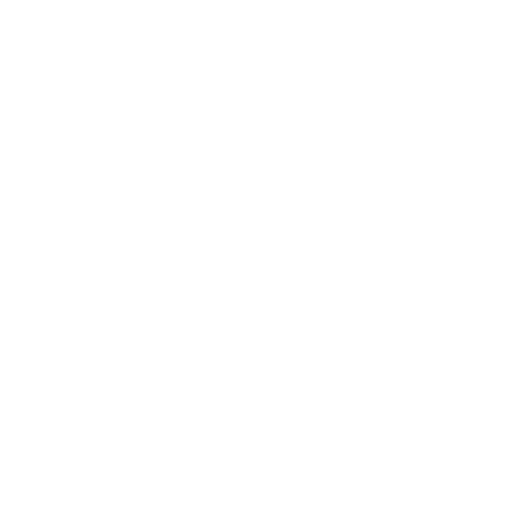
t = 0.00 s
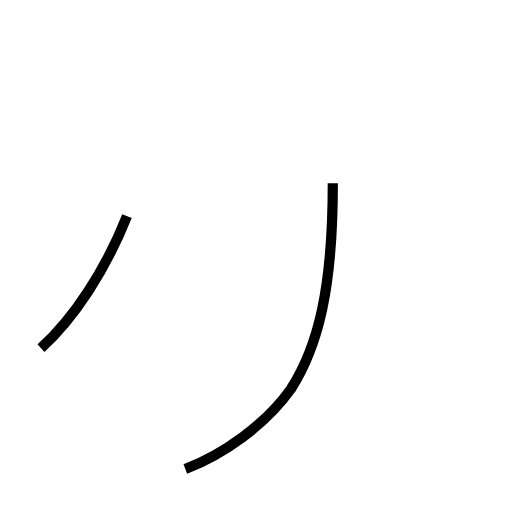
t = 1.48 s
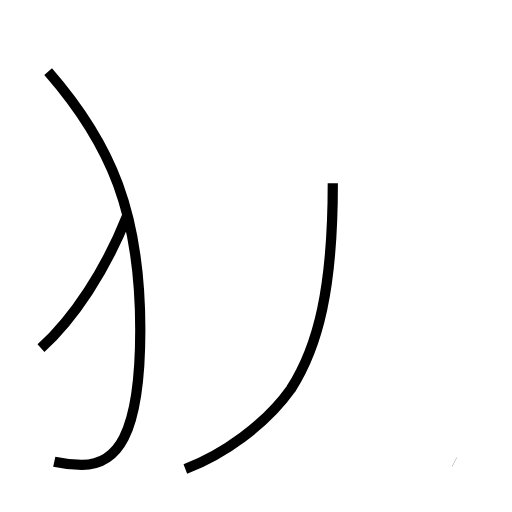
t = 2.87 s
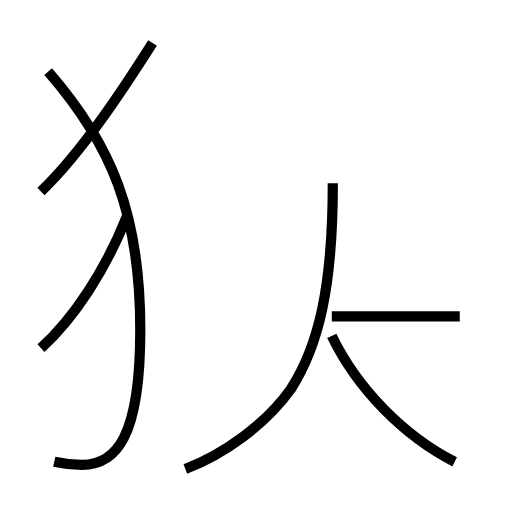
t = 4.31 s
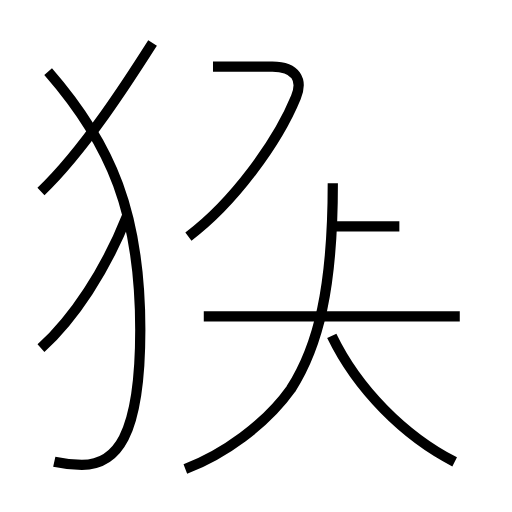
t = 5.73 s
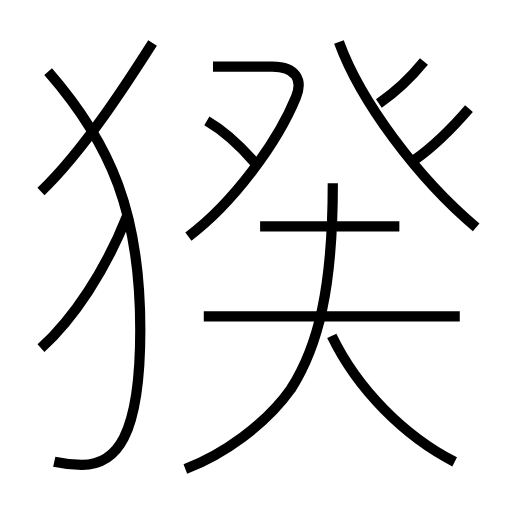
t = 7.20 s

The animated SVG that drew these frames (rendered in a browser with its animation timeline set to each time). Animation: 12 SMIL elements (animate=12); one cycle of 7.20 s.

<?xml version='1.0' encoding='utf-8'?>
<svg viewBox="0.0 -6.0 50.0 50.0" version="1.1" xmlns="http://www.w3.org/2000/svg"><rect x="-1000" y="-1000" width="2000" height="2000" stroke="white" fill="white" /><g style="fill:none;stroke:#000000;stroke-width:1"><path d="M 18.1 1.8 C 21.8 0.4 25.9 -2.5 28.4 -6.0 C 31.1 -10.2 32.5 -15.9 32.5 -26.1 " transform="translate(0.0 38.0)" stroke-dasharray="33.88345292979026" stroke-dashoffset="33.88345292979026"><animate attributeName="stroke-dashoffset" from="33.88345292979026" to="0" dur="1.0165035878937076s" begin="0s" fill="freeze" /></path><path d="M 4.0 -10.0 C 7.2 -12.9 10.3 -17.6 12.4 -22.9 " transform="translate(0.0 38.0)" stroke-dasharray="15.517908756654261" stroke-dashoffset="15.517908756654261"><animate attributeName="stroke-dashoffset" from="15.517908756654261" to="0" dur="0.4655372626996278s" begin="1.0165035878937076s" fill="freeze" /></path><path d="M 5.3 1.1 C 6.2 1.3 7.1 1.4 8.0 1.4 C 11.3 1.4 13.7 -1.2 13.7 -11.8 C 13.7 -23.1 10.9 -29.9 4.7 -37.0 " transform="translate(0.0 38.0)" stroke-dasharray="46.11663881956813" stroke-dashoffset="46.11663881956813"><animate attributeName="stroke-dashoffset" from="46.11663881956813" to="0" dur="1.3834991645870438s" begin="1.4820408505933353s" fill="freeze" /></path><path d="M 44.4 1.1 C 39.5 -1.4 34.9 -6.0 32.4 -11.2 " transform="translate(0.0 38.0)" stroke-dasharray="17.470954494483472" stroke-dashoffset="17.470954494483472"><animate attributeName="stroke-dashoffset" from="17.470954494483472" to="0" dur="0.5241286348345041s" begin="2.865540015180379s" fill="freeze" /></path><path d="M 4.0 -25.3 C 8.3 -29.4 12.8 -36.5 14.9 -39.8 " transform="translate(0.0 38.0)" stroke-dasharray="18.180333444973446" stroke-dashoffset="18.180333444973446"><animate attributeName="stroke-dashoffset" from="18.180333444973446" to="0" dur="0.5454100033492033s" begin="3.389668650014883s" fill="freeze" /></path><path d="M 44.9 -13.1 L 19.9 -13.1 " transform="translate(0.0 38.0)" stroke-dasharray="25.0" stroke-dashoffset="25.0"><animate attributeName="stroke-dashoffset" from="25.0" to="0" dur="0.75s" begin="3.9350786533640862s" fill="freeze" /></path><path d="M 18.4 -20.9 C 22.8 -24.2 27.1 -30.1 28.9 -34.5 C 29.6 -36.2 28.9 -37.5 26.6 -37.5 L 20.8 -37.5 " transform="translate(0.0 38.0)" stroke-dasharray="27.911000635565117" stroke-dashoffset="27.911000635565117"><animate attributeName="stroke-dashoffset" from="27.911000635565117" to="0" dur="0.8373300190669535s" begin="4.685078653364086s" fill="freeze" /></path><path d="M 39.0 -21.9 L 25.4 -21.9 " transform="translate(0.0 38.0)" stroke-dasharray="13.600000000000001" stroke-dashoffset="13.600000000000001"><animate attributeName="stroke-dashoffset" from="13.600000000000001" to="0" dur="0.40800000000000003s" begin="5.522408672431039s" fill="freeze" /></path><path d="M 24.9 -28.1 C 23.6 -29.6 22.1 -31.1 20.2 -32.2 " transform="translate(0.0 38.0)" stroke-dasharray="6.266639842267187" stroke-dashoffset="6.266639842267187"><animate attributeName="stroke-dashoffset" from="6.266639842267187" to="0" dur="0.18799919526801562s" begin="5.93040867243104s" fill="freeze" /></path><path d="M 46.5 -21.8 C 40.8 -26.6 35.2 -34.1 33.1 -39.9 " transform="translate(0.0 38.0)" stroke-dasharray="22.733454867603413" stroke-dashoffset="22.733454867603413"><animate attributeName="stroke-dashoffset" from="22.733454867603413" to="0" dur="0.6820036460281024s" begin="6.118407867699055s" fill="freeze" /></path><path d="M 37.0 -33.9 C 38.6 -35.0 40.1 -36.4 41.4 -38.0 " transform="translate(0.0 38.0)" stroke-dasharray="6.034477844149008" stroke-dashoffset="6.034477844149008"><animate attributeName="stroke-dashoffset" from="6.034477844149008" to="0" dur="0.18103433532447025s" begin="6.800411513727157s" fill="freeze" /></path><path d="M 40.5 -28.4 C 42.2 -29.6 43.9 -31.2 45.8 -33.4" transform="translate(0.0 38.0)" stroke-dasharray="7.304333505288098" stroke-dashoffset="7.304333505288098"><animate attributeName="stroke-dashoffset" from="7.304333505288098" to="0" dur="0.21913000515864295s" begin="6.981445849051627s" fill="freeze" /></path></g></svg>
